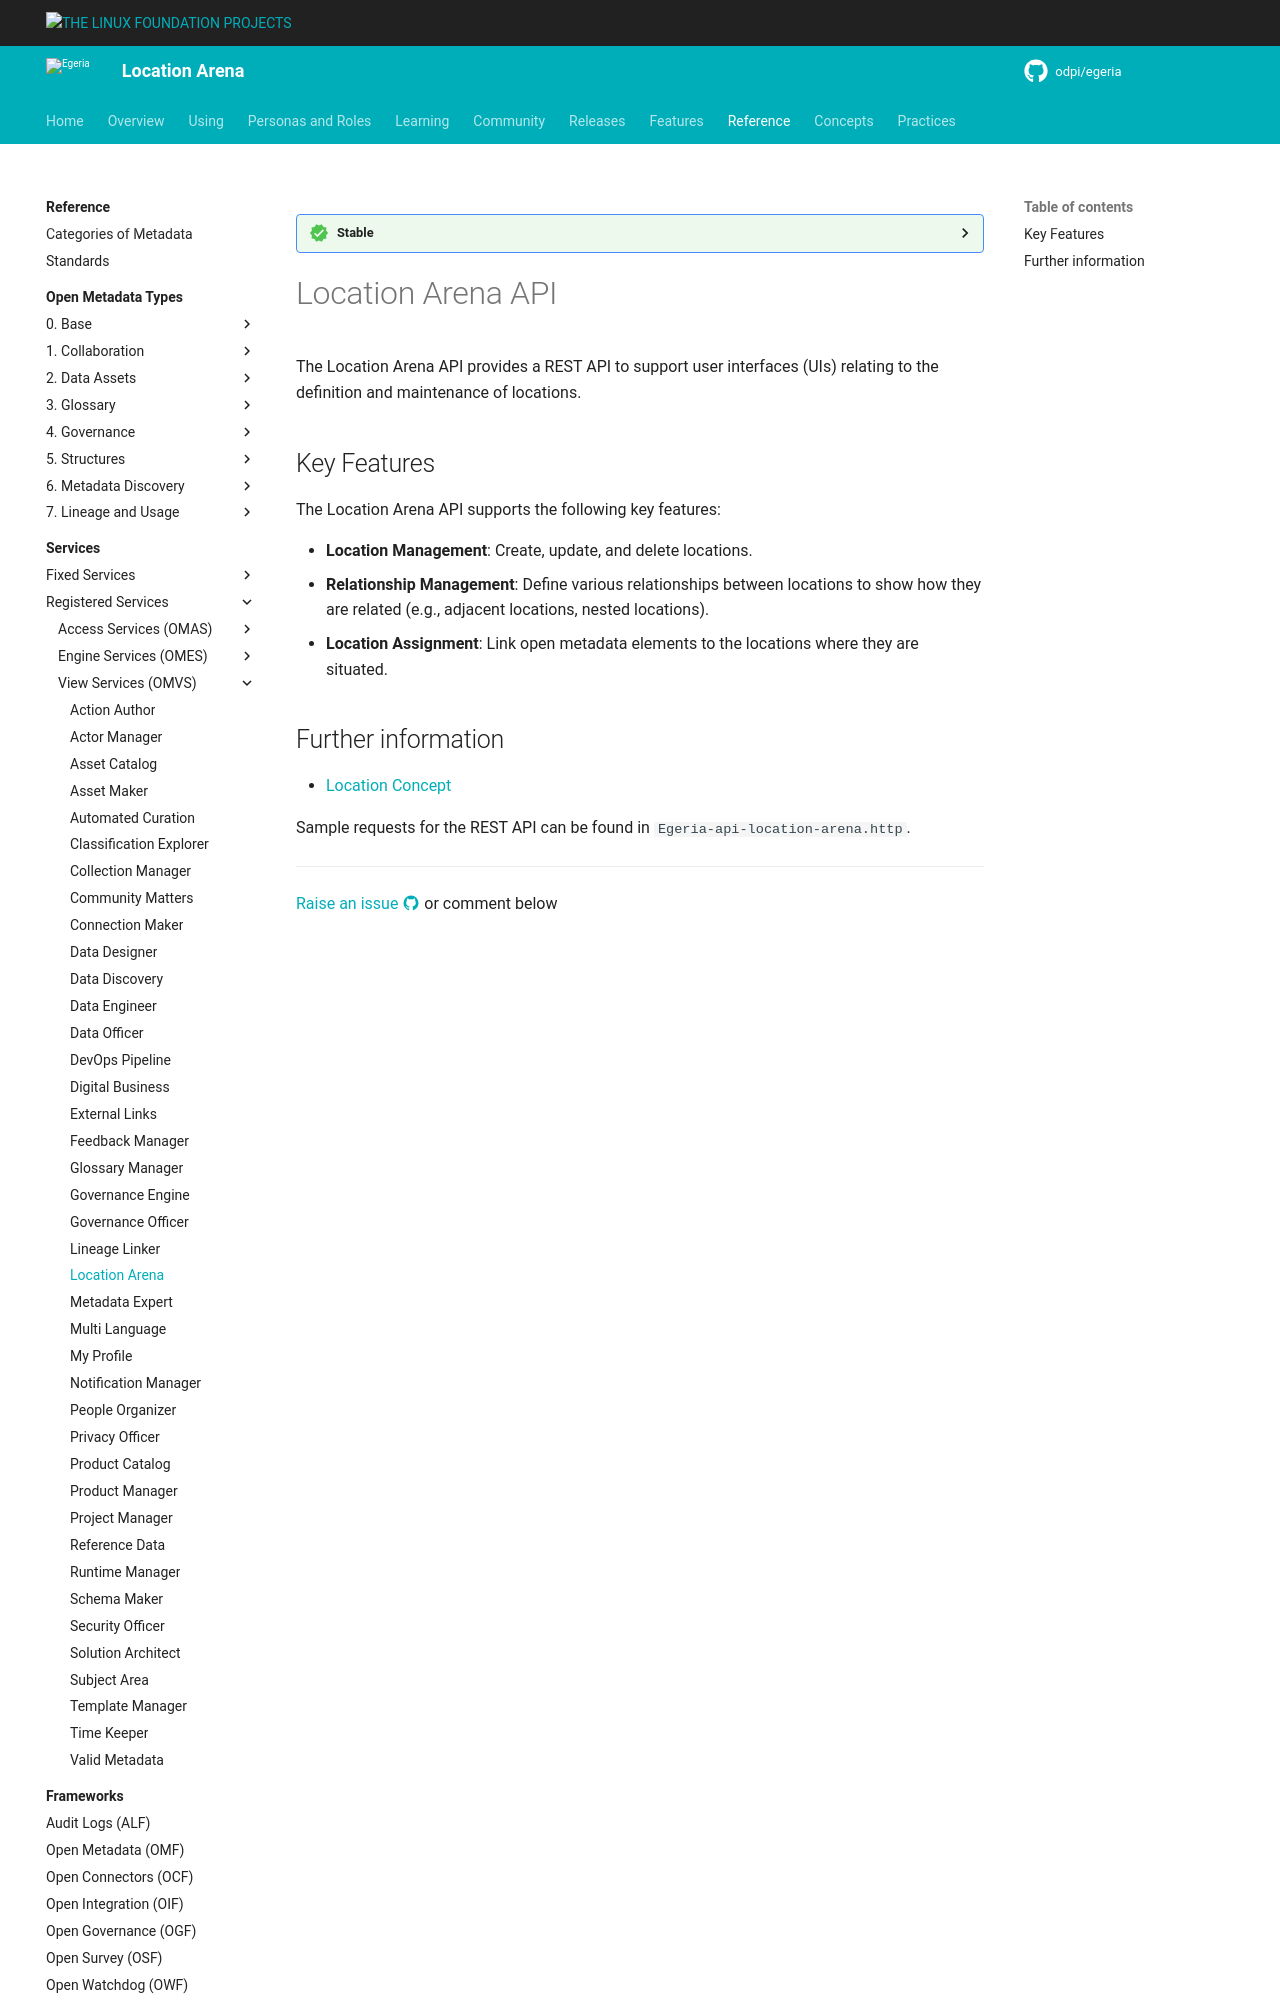

repository: odpi/egeria-docs · page: services/omvs/location-arena/overview/index.html · generator: mkdocs

<!-- SPDX-License-Identifier: CC-BY-4.0 -->
<!-- Copyright Contributors to the Egeria project. -->

--8<-- "snippets/content-status/stable.md"

# Location Arena API

The Location Arena API provides a REST API to support user interfaces (UIs)
relating to the definition and maintenance of locations.

## Key Features

The Location Arena API supports the following key features:

* **Location Management**: Create, update, and delete locations.
* **Relationship Management**: Define various relationships between locations to show how they are
  related (e.g., adjacent locations, nested locations).
* **Location Assignment**: Link open metadata elements to the locations where they are situated.
